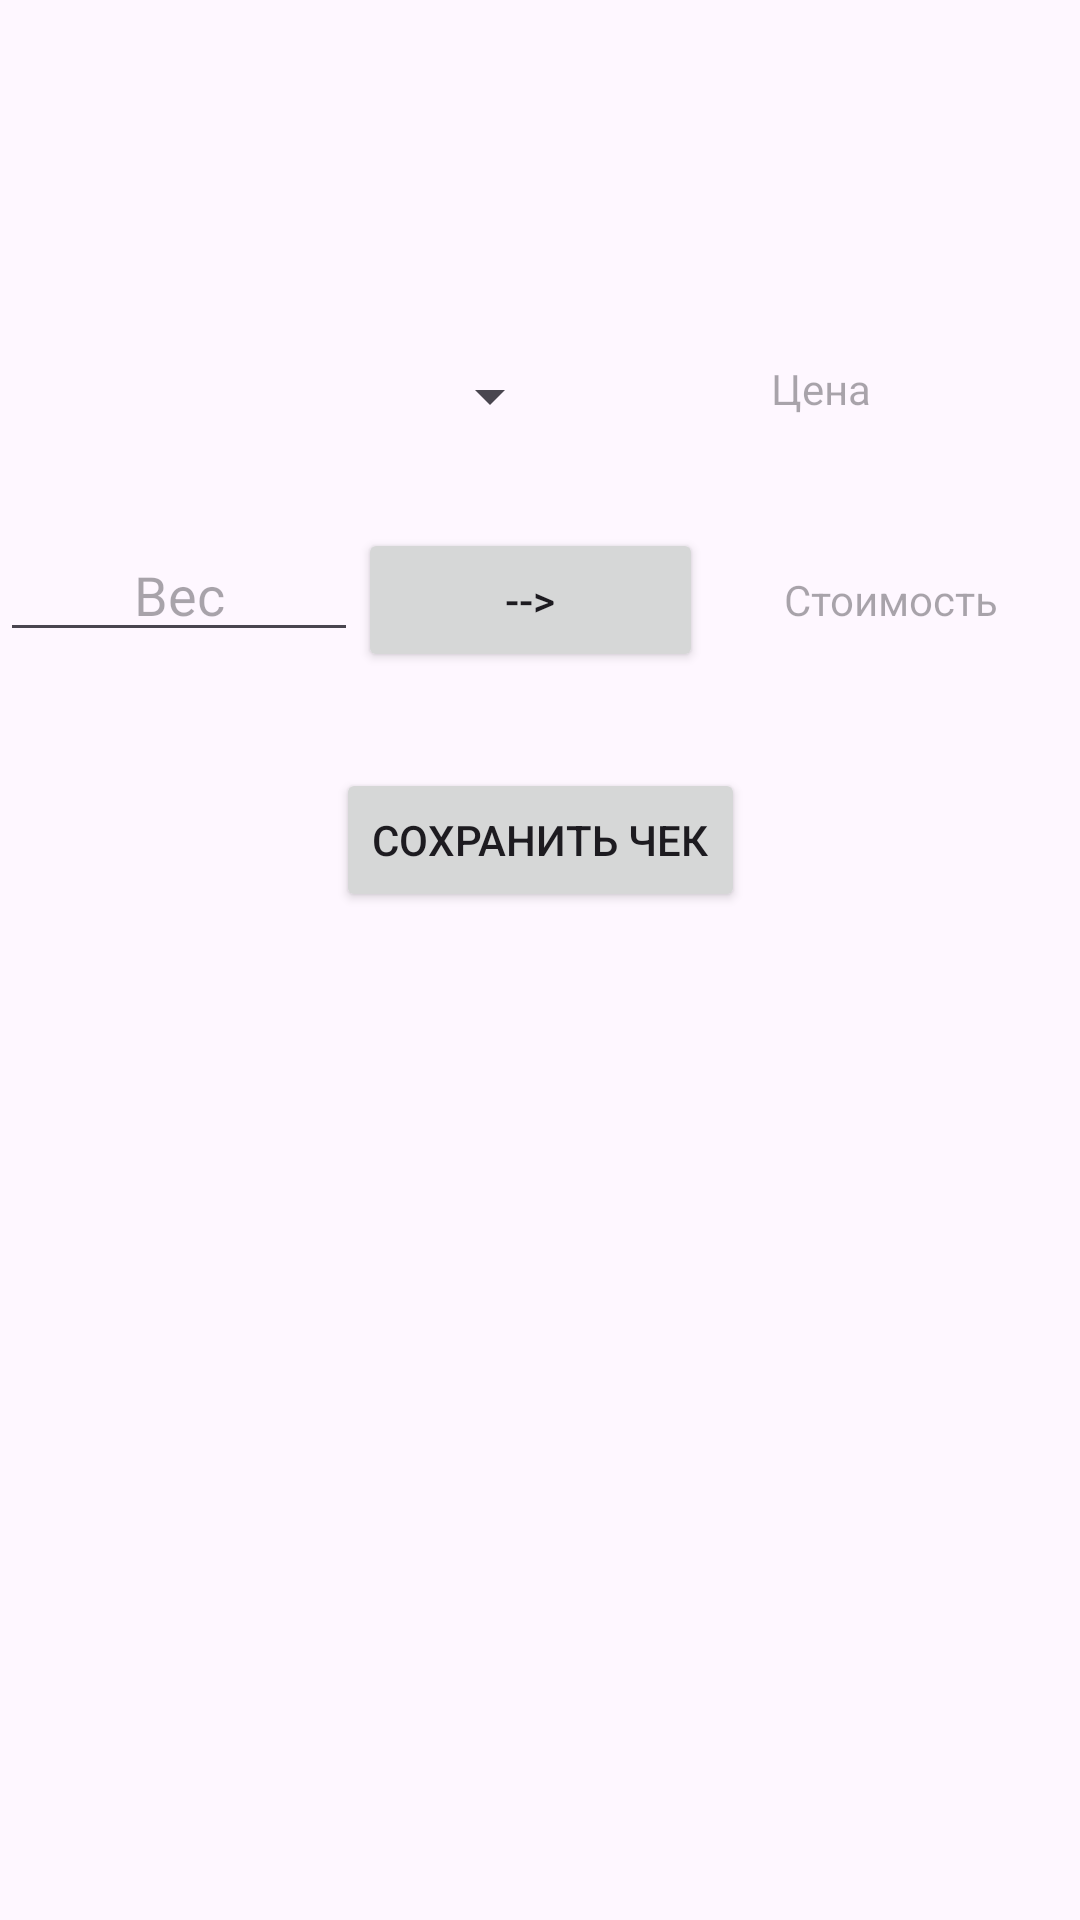

The Android layout XML behind this screen, and the referenced resources:
<!-- AndroidManifest.xml: application theme Theme.AQLite_Practice_1 -->
<!-- res/layout/activity_main.xml -->
<?xml version="1.0" encoding="utf-8"?>
<androidx.constraintlayout.widget.ConstraintLayout xmlns:android="http://schemas.android.com/apk/res/android"
    xmlns:app="http://schemas.android.com/apk/res-auto"
    xmlns:tools="http://schemas.android.com/tools"
    android:id="@+id/main"
    android:layout_width="match_parent"
    android:layout_height="match_parent"
    tools:context=".MainActivity">


    <androidx.appcompat.widget.Toolbar
        android:id="@+id/toolbar"
        android:layout_width="match_parent"
        android:layout_height="wrap_content"
        android:layout_marginTop="32dp"
        app:layout_constraintTop_toTopOf="parent" />

    <LinearLayout
        android:id="@+id/linearLayout"
        android:layout_width="match_parent"
        android:layout_height="wrap_content"
        android:layout_marginTop="24dp"
        android:orientation="horizontal"
        app:layout_constraintTop_toBottomOf="@+id/toolbar"
        tools:layout_editor_absoluteX="1dp">

        <Spinner
            android:id="@+id/spinner"
            android:layout_width="wrap_content"
            android:layout_height="wrap_content"
            android:layout_weight="1"
            android:gravity="center" />

        <TextView
            android:id="@+id/priceText"
            android:layout_width="wrap_content"
            android:layout_height="wrap_content"
            android:layout_weight="1"
            android:gravity="center"
            android:hint="Цена" />
    </LinearLayout>

    <LinearLayout
        android:id="@+id/linearLayout2"
        android:layout_width="match_parent"
        android:layout_height="wrap_content"
        android:layout_marginTop="32dp"
        android:orientation="horizontal"
        app:layout_constraintTop_toBottomOf="@+id/linearLayout">

        <EditText
            android:inputType="numberDecimal"
            android:id="@+id/weightText"
            android:layout_width="wrap_content"
            android:layout_height="wrap_content"
            android:layout_weight="0.6"
            android:gravity="center"
            android:hint="Вес" />

        <Button
            android:id="@+id/button1"
            android:layout_width="wrap_content"
            android:layout_height="wrap_content"
            android:layout_weight="0.2"
            android:gravity="center"
            android:text="@string/button1" />

        <TextView
            android:id="@+id/valueText"
            android:layout_width="wrap_content"
            android:layout_height="wrap_content"
            android:layout_weight="0.4"
            android:gravity="center"
            android:hint="Стоимость" />
    </LinearLayout>

    <Button
        android:id="@+id/buttonSave"
        android:layout_width="wrap_content"
        android:layout_height="wrap_content"
        android:layout_marginTop="32dp"
        android:text="Сохранить чек"
        app:layout_constraintEnd_toEndOf="parent"
        app:layout_constraintStart_toStartOf="parent"
        app:layout_constraintTop_toBottomOf="@+id/linearLayout2" />

    <ListView
        android:id="@+id/listTv"
        android:layout_width="match_parent"
        android:layout_height="320dp"
        android:layout_marginTop="24dp"
        app:layout_constraintTop_toBottomOf="@+id/buttonSave" />


</androidx.constraintlayout.widget.ConstraintLayout>
<!-- resources referenced by this layout -->
<resources>
  <string name="button1">--&gt;</string>
  <style name="Theme.AQLite_Practice_1" parent="Base.Theme.AQLite_Practice_1" />
  <style name="Base.Theme.AQLite_Practice_1" parent="Theme.Material3.DayNight.NoActionBar">
          
          
      </style>
</resources>
